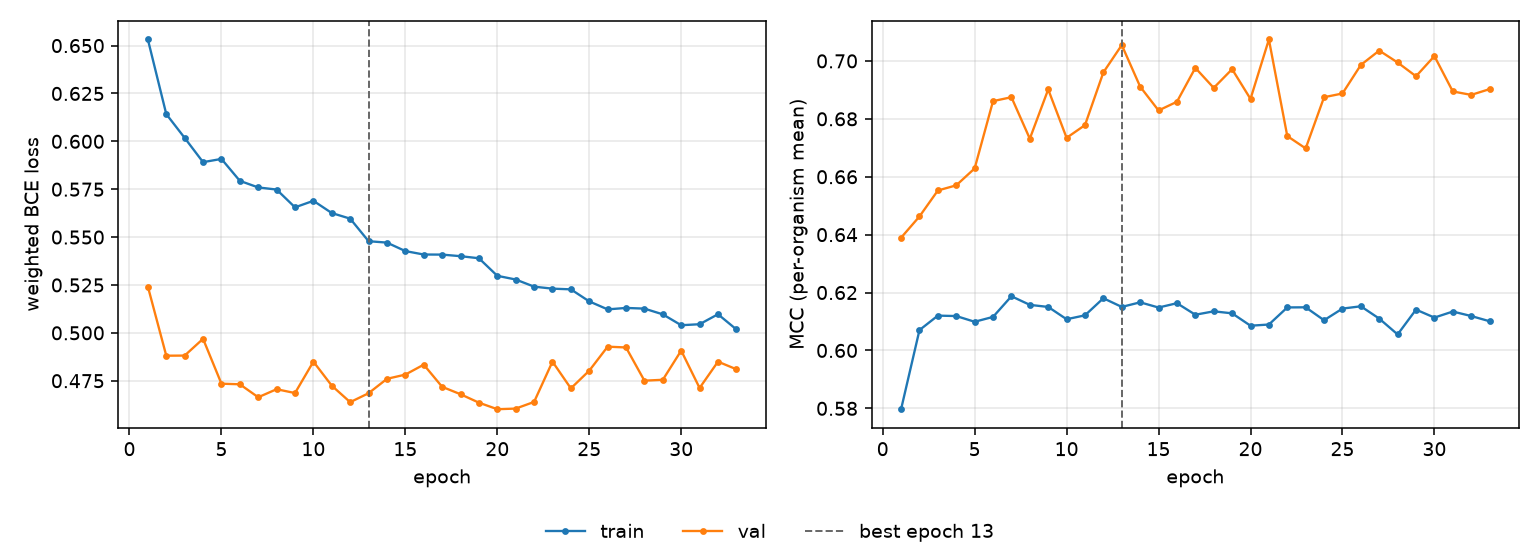

The file beside this chart, header and first rows:
epoch, tr_loss, vl_loss, tr_mcc, vl_mcc, is_best
1, 0.6532, 0.5241, 0.5797, 0.6389, False
2, 0.6142, 0.4881, 0.607, 0.6463, False
3, 0.6018, 0.4881, 0.612, 0.6553, False
4, 0.5891, 0.4969, 0.6119, 0.657, False
5, 0.5908, 0.4734, 0.6099, 0.6629, False
6, 0.5794, 0.4731, 0.6116, 0.6861, False
7, 0.5759, 0.4664, 0.6187, 0.6875, False
8, 0.5748, 0.4706, 0.6157, 0.6731, False
9, 0.5655, 0.4686, 0.615, 0.6902, False
10, 0.5689, 0.485, 0.6108, 0.6734, False
11, 0.5626, 0.4724, 0.6121, 0.6778, False
12, 0.5596, 0.4638, 0.618, 0.696, False
13, 0.5479, 0.4685, 0.615, 0.7055, True
14, 0.5471, 0.476, 0.6166, 0.6911, False
15, 0.5427, 0.4782, 0.6148, 0.6829, False
16, 0.5409, 0.4834, 0.6163, 0.6859, False
17, 0.5409, 0.4718, 0.6123, 0.6976, False
18, 0.54, 0.4679, 0.6135, 0.6907, False
19, 0.539, 0.4635, 0.6128, 0.6971, False
20, 0.5298, 0.4601, 0.6085, 0.6869, False
21, 0.5279, 0.4605, 0.609, 0.7074, False
22, 0.5241, 0.4639, 0.6149, 0.674, False
23, 0.5231, 0.485, 0.6149, 0.6698, False
24, 0.5227, 0.471, 0.6104, 0.6875, False
25, 0.5164, 0.4803, 0.6145, 0.6888, False
26, 0.5123, 0.4928, 0.6153, 0.6986, False
27, 0.513, 0.4924, 0.611, 0.7036, False
28, 0.5127, 0.475, 0.6055, 0.6995, False
29, 0.5097, 0.4755, 0.6141, 0.6947, False
30, 0.504, 0.4907, 0.6114, 0.7017, False
31, 0.5045, 0.4712, 0.6134, 0.6895, False
32, 0.5097, 0.485, 0.6119, 0.6883, False
33, 0.5018, 0.481, 0.6101, 0.6903, False
